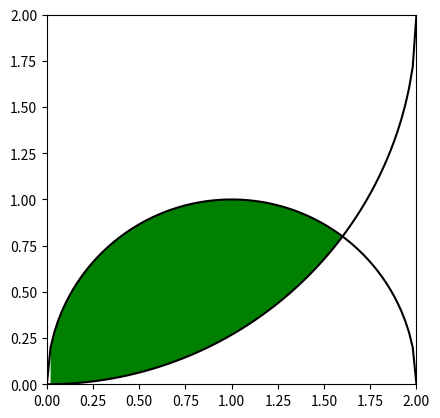

Here is the Python script that generated this plot:
#!/usr/bin/env python3
# -*- coding: utf-8 -*-
"""
Created on Wed Oct 11 22:20:37 2017

@author: dustinscarter
"""
import matplotlib.pyplot as plt
from math import sin
from random import random
import numpy as np

fig1 = plt.figure()
ax1 = fig1.add_subplot(111, aspect='equal')

x1 = np.linspace(0,2,100)
y1 = np.sqrt(1-(x1-1)**2)
ax1.plot(x1,y1,'k')

y2 = 2-np.sqrt(4-x1**2)
ax1.plot(x1,y2,'k')

ax1.set_xlim(0,2)
ax1.set_ylim(0,2)
ax1.fill_between(x1, y1, y2, where=y1>y2, facecolor='green')

plt.show()
#plt.savefig('MC1.png')
# MC intergral


def f(x):
    return 2-np.sqrt(4-x**2)
def g(x):
    return np.sqrt(1-(x-1)**2)

def MC(N):
    count = 0
    for i in range(N):
        x = 2*random()
        y = random()
        if f(x)<=y<=g(x):
            count += 1
    I = 2*count/N
    return I
print(MC(10))
print(MC(100))
print(MC(1000))
print(MC(10000))

p1=MC(10)/4
p2=MC(100)/4
p3=MC(1000)/4
p4=MC(10000)/4


var1=p1*(1-p1)
var2=p2*(1-p2)
var3=p3*(1-p3)
var4=p4*(1-p4)

std1=np.sqrt(var1)
std2=np.sqrt(var2)
std3=np.sqrt(var3)
std4=np.sqrt(var4)

print(std1)
print(std2)
print(std3)
print(std4)